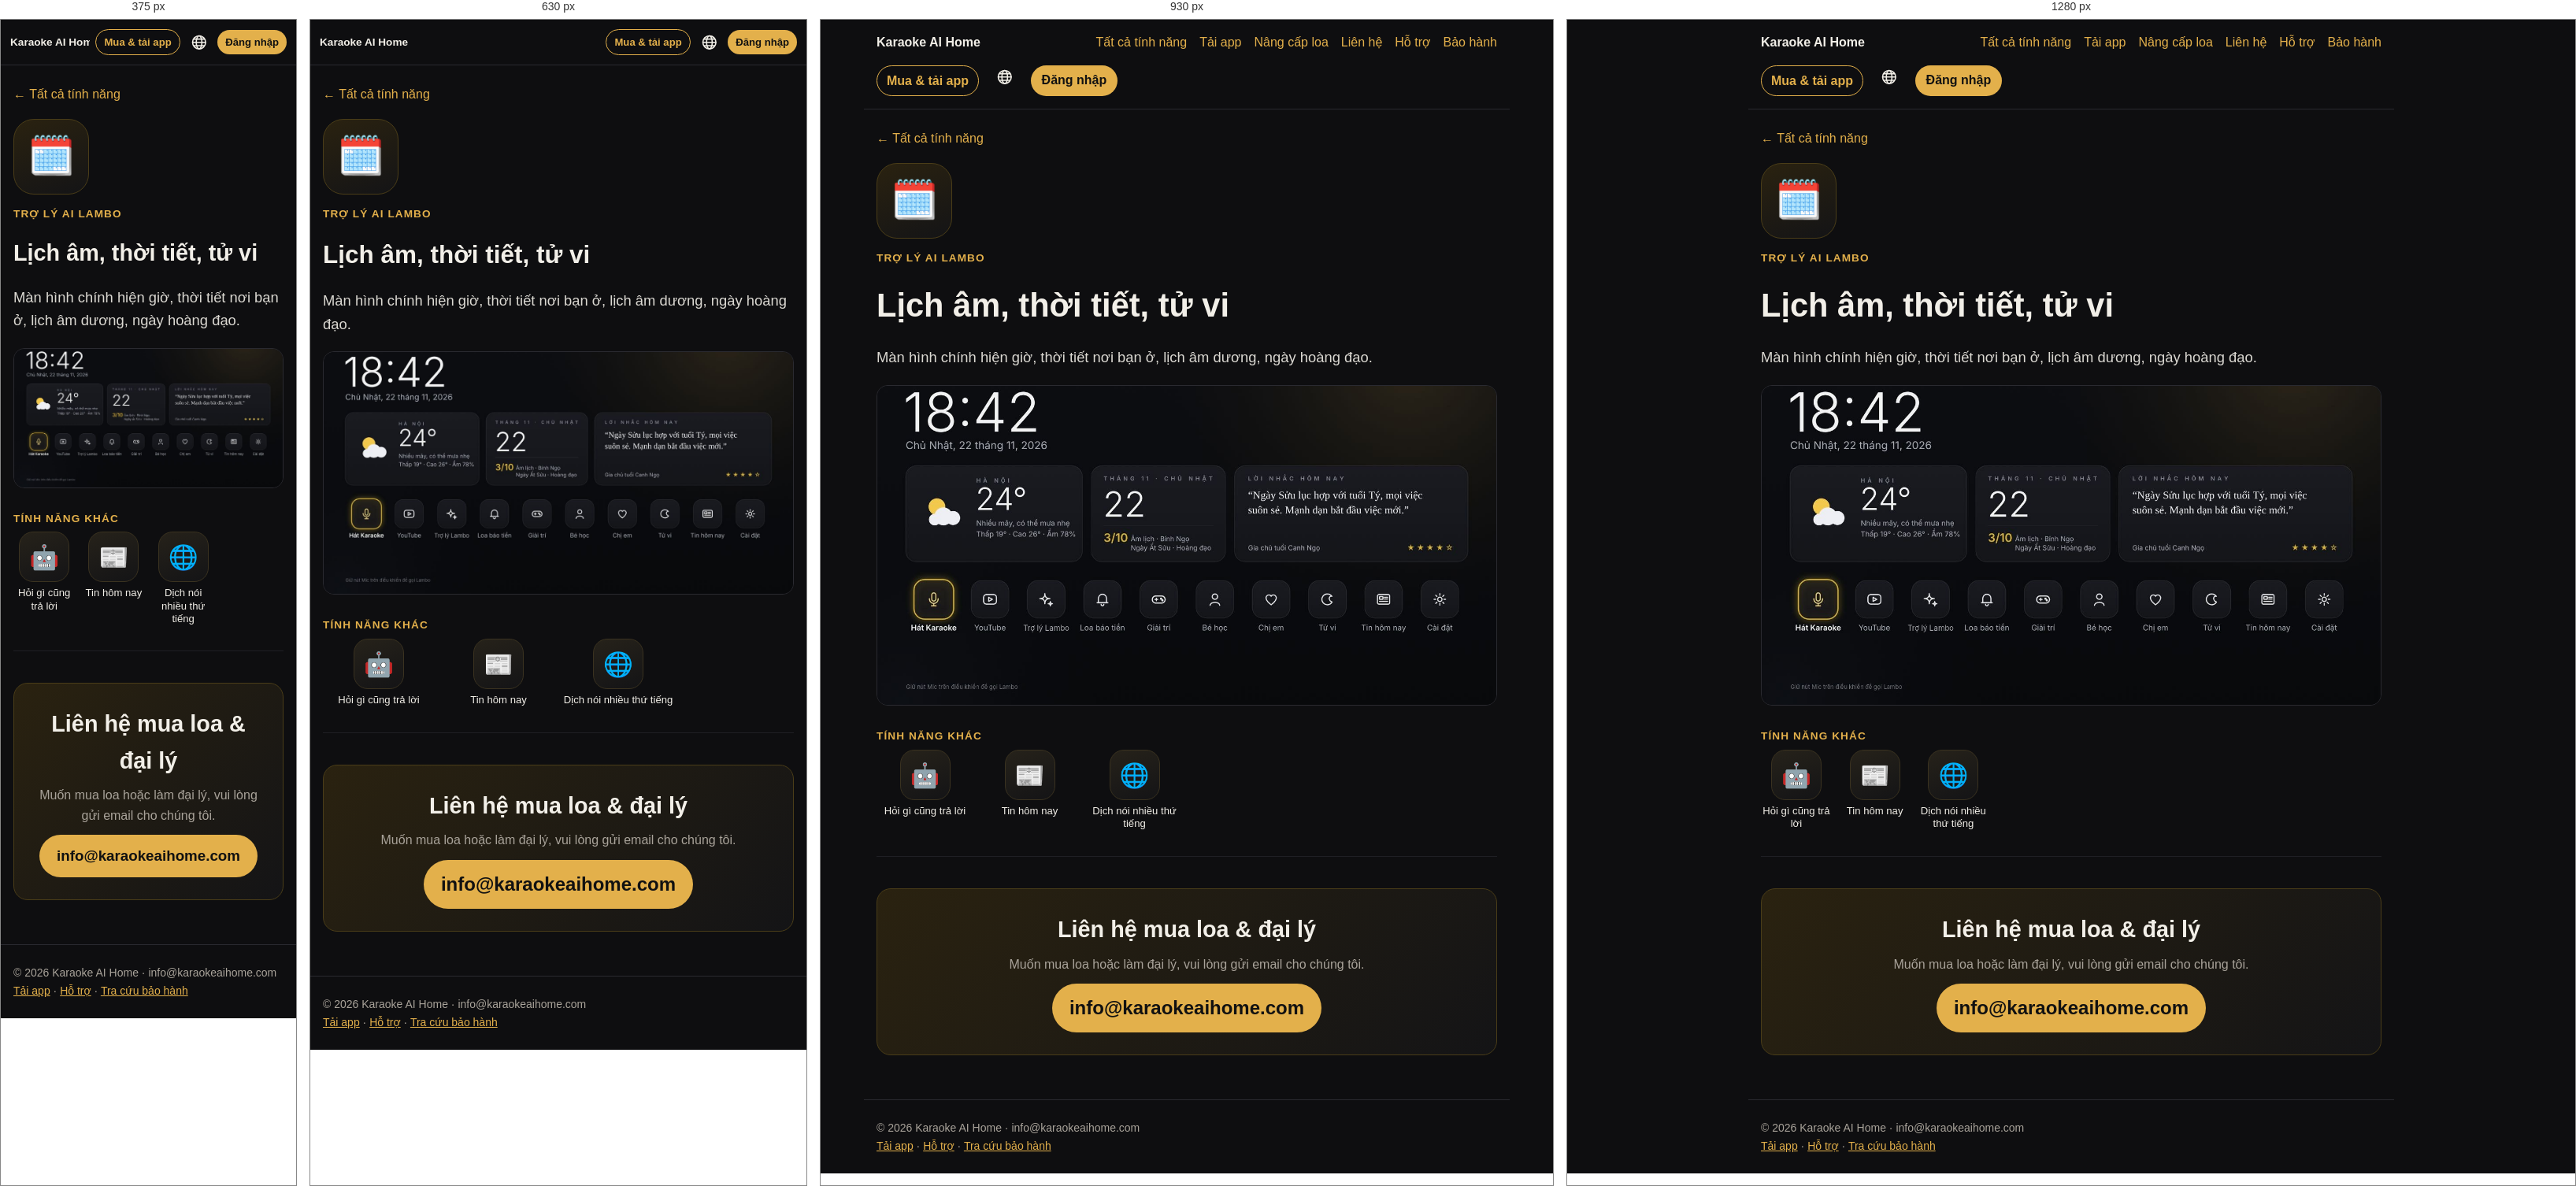
Rendered at 375 px, 630 px, 930 px and 1280 px, left to right.

<!-- file: index.html -->
<!doctype html><html lang="vi"><head><meta charset="utf-8"><meta name="viewport" content="width=device-width,initial-scale=1">
<title>Lịch âm, thời tiết, tử vi – Karaoke AI Home</title><meta name="description" content="Lịch âm, thời tiết, tử vi"><meta property="og:title" content="Lịch âm, thời tiết, tử vi – Karaoke AI Home"><meta property="og:description" content="Lịch âm, thời tiết, tử vi"><meta property="og:image" content="https://karaokeaihome.com/img/home.jpg">
<link rel="alternate" hreflang="vi" href="https://karaokeaihome.com/f/lich-thoi-tiet/"><link rel="alternate" hreflang="en" href="https://karaokeaihome.com/en/f/lich-thoi-tiet/"><link rel="alternate" hreflang="ja" href="https://karaokeaihome.com/ja/f/lich-thoi-tiet/"><link rel="alternate" hreflang="ko" href="https://karaokeaihome.com/ko/f/lich-thoi-tiet/"><link rel="alternate" hreflang="fr" href="https://karaokeaihome.com/fr/f/lich-thoi-tiet/"><link rel="alternate" hreflang="zh" href="https://karaokeaihome.com/zh/f/lich-thoi-tiet/"><link rel="icon" href="/favicon.svg"><link rel="stylesheet" href="/style.css"><style>
.hero{padding:48px 16px 24px;max-width:1100px;margin:0 auto;text-align:center}
.hero h1{font-size:clamp(2rem,6vw,3.4rem);line-height:1.15;margin:.2em 0}
.hero h1 span{color:var(--acc)}
.hero p{font-size:1.15rem;color:var(--mute);max-width:720px;margin:0 auto 24px}
.btns{display:flex;gap:12px;justify-content:center;flex-wrap:wrap}
.btn{display:inline-block;padding:12px 22px;border-radius:999px;background:var(--acc);color:#111;font-weight:700;text-decoration:none}
.btn.o{background:transparent;color:var(--acc);border:1px solid var(--acc)}
.shot{width:100%;border-radius:14px;border:1px solid #2a2a30;display:block}
.wrap{max-width:1100px;margin:0 auto;padding:0 16px}
section{padding:40px 0;border-top:1px solid #1f1f24}
section h2{font-size:1.8rem;margin:0 0 .3em;color:var(--fg)}
section h2 small{display:block;font-size:.95rem;color:var(--acc);font-weight:600;letter-spacing:.08em;text-transform:uppercase;margin-bottom:6px}
.lead{color:var(--mute);max-width:760px}
.grid{display:grid;gap:14px;grid-template-columns:repeat(auto-fit,minmax(240px,1fr));margin-top:20px}
.f{background:var(--card);border-radius:14px;padding:18px;border:1px solid #24242a}
.f b{display:block;font-size:1.05rem;margin-bottom:4px}
.f .i{font-size:1.6rem;line-height:1;margin-bottom:8px}
.f p{margin:0;color:var(--mute);font-size:.95rem}
.two{display:grid;gap:24px;grid-template-columns:1fr;align-items:center}
@media(min-width:860px){.two{grid-template-columns:1fr 1fr}}
.say{display:flex;flex-wrap:wrap;gap:8px;margin:14px 0}
.say span{background:#221d10;color:var(--acc);border:1px solid #4a3d18;border-radius:999px;padding:6px 12px;font-size:.92rem}
.themes{display:grid;gap:10px;grid-template-columns:repeat(auto-fit,minmax(220px,1fr));margin-top:18px}
.themes figure{margin:0}.themes figcaption{color:var(--mute);font-size:.9rem;margin-top:6px;text-align:center}
.contact{background:linear-gradient(135deg,#2a2210,#141416);border:1px solid #4a3d18;border-radius:18px;padding:28px;text-align:center}
.contact a.big{font-size:1.6rem;font-weight:800;color:var(--acc);text-decoration:none}
nav a{text-decoration:none}
.hero h1 span{white-space:nowrap}
:lang(ko) h1,:lang(ko) h2{word-break:keep-all}
nav a.nl{padding:6px 14px;border-radius:999px;background:var(--acc,#e8b84a);color:#111!important;font-weight:700;max-width:46vw;overflow:hidden;text-overflow:ellipsis;white-space:nowrap}
@media(max-width:700px){nav{align-items:center}nav a{display:none}nav a.nl,nav a.nb,nav b a{display:inline-block}nav .lg{margin-left:auto}nav b{margin:0 auto 0 0;font-size:.92rem;white-space:nowrap}nav{flex-wrap:nowrap!important;gap:7px!important;padding:12px!important}nav a.nb,nav a.nl{padding:5px 10px!important;font-size:.82rem}nav a.nl{max-width:30vw}nav a.nb,nav a.nl,nav .lg{flex-shrink:0}nav b{min-width:0;overflow:hidden;text-overflow:ellipsis;font-size:.85rem!important}nav .lg{margin-left:0}}
.contact a.mail{display:inline-block;font-size:clamp(1.1rem,5vw,1.5rem);font-weight:800;color:#111;background:var(--acc);padding:12px 22px;border-radius:999px;text-decoration:none;word-break:break-all}

nav{position:relative}nav a.nb{padding:6px 12px;border-radius:999px;border:1px solid var(--acc);color:var(--acc)!important;font-weight:700;white-space:nowrap}.dls{max-width:820px;width:calc(100% - 32px);box-sizing:border-box;margin:22px auto 0;padding:18px;border-radius:18px;background:#141417;border:1px solid #2a2a30;text-align:center}.dls>b{display:block;font-size:1.15rem;margin-bottom:12px}.dlr{display:flex;gap:14px;justify-content:center;flex-wrap:wrap}.dli{display:flex;flex-direction:column;align-items:center;gap:10px}.dli img{width:120px;height:120px;background:#fff;border-radius:10px;padding:6px}.dlm{display:inline-block;margin-top:12px;color:var(--acc)}@media(max-width:700px){.dli img{display:none}.dli,.dli .btn{width:100%}.dlr{flex-direction:column}}.star{display:flex;align-items:center;gap:16px;margin:0 0 22px;padding:18px 20px;border-radius:20px;background:linear-gradient(135deg,#5b1d7a,#a1185a);color:#fff;text-decoration:none;box-shadow:0 10px 30px #a1185a40}.star .si{font-size:3rem;line-height:1}.star b{display:block;font-size:1.35rem}.star small{display:block;opacity:.9;margin-top:4px;line-height:1.45}.star em{font-style:normal;font-size:2rem;opacity:.8}.upb{display:flex;align-items:center;gap:12px;max-width:820px;width:calc(100% - 32px);box-sizing:border-box;margin:18px auto 0;padding:14px 18px;border-radius:16px;background:linear-gradient(135deg,#3a2a08,#1c1a14);border:1px solid #6b4a1a;color:var(--fg);text-decoration:none}.upb span{font-size:1.8rem}.upb b{flex:1}.upb em{font-style:normal;color:var(--acc);font-weight:700;white-space:nowrap}h2.ust{display:flex;align-items:center;gap:10px}h2.ust .n{flex:none;width:34px;height:34px;border-radius:50%;background:var(--acc);color:#111;display:inline-flex;align-items:center;justify-content:center;font-size:1.1rem}nav .lg{position:relative}nav .lg summary{list-style:none;cursor:pointer;font-size:1.35rem;color:var(--fg);display:flex;line-height:1;padding:4px 6px;border-radius:999px;user-select:none}nav .lg summary::-webkit-details-marker{display:none}nav .lg[open] summary{background:#222}nav .lg>div{position:absolute;right:0;top:calc(100% + 8px);background:#17171a;border:1px solid #2a2a30;border-radius:14px;padding:6px;min-width:160px;z-index:50;box-shadow:0 10px 30px #0008}nav .lg>div a{display:block!important;padding:9px 12px;border-radius:10px;color:var(--fg);text-decoration:none;white-space:nowrap}nav .lg>div a:hover{background:#222}nav .lg>div a.on{color:var(--acc);font-weight:700}


.price{max-width:520px;margin:24px auto 0;background:linear-gradient(135deg,#2a2210,#141416);border:1px solid #4a3d18;border-radius:18px;padding:18px;text-align:center}
.price .l{color:var(--mute);font-size:.95rem}.price .v{font-size:2.3rem;font-weight:800;color:var(--acc);line-height:1.2}.price .n{color:var(--mute);font-size:.9rem}
.grp{margin:28px 0 6px;color:var(--acc);font-size:.85rem;font-weight:700;letter-spacing:.08em;text-transform:uppercase}
.icons{display:grid;gap:14px 10px;grid-template-columns:repeat(4,1fr)}
@media(min-width:700px){.icons{grid-template-columns:repeat(6,1fr)}}
@media(min-width:1000px){.icons{grid-template-columns:repeat(8,1fr)}}
.ic{display:flex;flex-direction:column;align-items:center;text-decoration:none;color:var(--fg);text-align:center;font-size:.82rem;line-height:1.25}
.ic .b{width:64px;height:64px;border-radius:18px;background:linear-gradient(160deg,#26221a,#141416);border:1px solid #3a3220;display:flex;align-items:center;justify-content:center;font-size:1.9rem;margin-bottom:6px;transition:transform .15s,border-color .15s}
.ic:hover .b,.ic:focus .b{transform:translateY(-2px);border-color:var(--acc)}
.tap{color:var(--mute);text-align:center;font-size:.9rem;margin:22px 0 0}
.detail{max-width:820px;margin:0 auto;padding:16px}
.detail .bk{display:inline-block;margin:8px 0 18px;text-decoration:none}
.detail .big{width:96px;height:96px;border-radius:26px;background:linear-gradient(160deg,#2a2210,#141416);border:1px solid #4a3d18;display:flex;align-items:center;justify-content:center;font-size:3rem}
.detail h1{font-size:clamp(1.8rem,5vw,2.6rem);margin:16px 0 4px}
.detail .tag{color:var(--acc);font-weight:700;letter-spacing:.08em;text-transform:uppercase;font-size:.85rem}
.detail p.d{font-size:1.15rem;color:var(--fg);opacity:.9}
.detail img{margin:20px 0}
.dlg{display:grid;gap:18px;grid-template-columns:1fr}@media(min-width:760px){.dlg{grid-template-columns:1fr 1fr}}
.dlc{background:var(--card);border:1px solid #2a2a30;border-radius:18px;padding:20px}.dlc h2{margin:0 0 12px}
.qr{display:flex;gap:16px;align-items:center;flex-wrap:wrap}.qr img{width:150px;height:150px;background:#fff;border-radius:12px;padding:8px;margin:0}
.dlc ol{padding-left:1.2em}.dlc li{margin:6px 0}.note{font-size:.9rem;color:var(--mute);border-left:3px solid var(--acc);padding-left:10px}
.lgrow{margin:10px 0;padding:14px 16px}.lgrow dl{margin:6px 0 0;display:grid;grid-template-columns:auto 1fr;gap:4px 12px;font-size:.92rem}.lgrow dt{color:var(--mute)}.lgrow dd{margin:0}
.pcc{margin-top:18px}.pcc .btns{justify-content:flex-start;margin:6px 0 4px}.pcc ol{margin-top:12px}
.gs{display:grid;gap:14px;grid-template-columns:1fr;margin:14px 0}.gs figure{margin:0;background:var(--card);border:1px solid #2a2a30;border-radius:16px;padding:12px}
.gs figure img{width:100%;border-radius:10px;display:block;margin:0}.gs figcaption{margin-top:8px}.gs figcaption b{color:var(--acc)}.gs .n{color:var(--acc);font-weight:800;margin-right:6px}
@media(min-width:860px){.gs.two{grid-template-columns:1fr 1fr}}

.richwrap{display:grid;gap:22px;align-items:start;margin-top:18px}@media(min-width:800px){.richwrap{grid-template-columns:300px 1fr}}
.mock{width:280px;margin:0 auto;background:#0b0b0c;border:8px solid #222;border-radius:36px;padding:16px 12px 18px;box-shadow:0 10px 40px #0008;font-size:13px}
.mock .mh{font-weight:800;color:#f3d77a;font-size:17px;margin:2px 4px 10px}
.mock .mv{border-radius:12px;background:linear-gradient(135deg,#3a1c4a,#101018);padding:14px 12px;display:flex;flex-direction:column;gap:4px;min-height:96px}
.mock .mv b{color:#fff8;letter-spacing:.2em;font-size:12px}.mock .mv small{color:#fff;font-weight:700;font-size:14px}.mock .mv em{color:#f3d77a;font-style:normal}
.mock .wave{display:flex;gap:3px;align-items:center;height:44px;margin:10px 4px}.mock .wave i{flex:1;background:#d4af37;border-radius:2px;height:30%}
.mock .wave i:nth-child(3n){height:80%}.mock .wave i:nth-child(4n+1){height:55%}.mock .wave i:nth-child(5n+2){height:95%}.mock .wave i:nth-child(7n){height:40%}
.mock .chips{display:flex;gap:6px;margin:4px 0 8px}.mock .chips span{flex:1;text-align:center;background:#1f1f23;border-radius:10px;padding:6px}.mock .chips .on{background:#d4af37;color:#111;font-weight:700}
.mock .kn{display:flex;align-items:center;gap:8px;margin:6px 2px}.mock .kn span{width:64px;color:#9b978f}.mock .kn i{flex:1;height:6px;border-radius:3px;background:linear-gradient(90deg,#d4af37 var(--v),#2a2a2f var(--v))}
.mock .mrec{margin:12px 0 8px;background:#e5484d;color:#fff;text-align:center;border-radius:14px;padding:11px;font-weight:800;font-size:15px}
.mock .mrow{display:flex;gap:6px}.mock .mrow span{flex:1;text-align:center;background:#1f1f23;border-radius:12px;padding:9px 4px;font-size:12px}.mock .mrow .g{background:#d4af37;color:#111;font-weight:700}
.mock .tabs4{display:grid;grid-template-columns:repeat(4,1fr);gap:4px;margin-bottom:8px}.mock .tabs4 span{background:#17171a;border-radius:10px;padding:6px 2px;text-align:center;font-size:11px;line-height:1.2}.mock .tabs4 .on{background:#d4af37;color:#111;font-weight:700}
.mock .pc{display:flex;gap:8px;align-items:center;background:#17171a;border-radius:14px;padding:8px;margin-top:8px}
.mock .rk{color:#f3d77a;font-size:20px;width:18px;text-align:center}.mock .th{width:70px;height:42px;border-radius:8px;color:#fff6;font-size:9px;font-weight:800;letter-spacing:.15em;display:flex;align-items:center;justify-content:center;flex:none}
.mock .pt{min-width:0}.mock .pt b{display:block;font-size:13px}.mock .pt small{display:block;color:#9b978f;font-size:11px}.mock .du{color:#3ecf8e}
.subf{display:grid;gap:12px}@media(min-width:560px){.subf{grid-template-columns:1fr 1fr}}
.subf .card{display:flex;gap:12px;padding:14px;margin:0}.subf .si{font-size:1.6rem;line-height:1;flex:none}.subf b{display:block;margin-bottom:3px}.subf p{margin:0;font-size:.95rem;opacity:.9}
.badge{display:inline-block;margin:10px 0 0;padding:6px 12px;border-radius:999px;border:1px solid #4a3d18;background:#2a2210;color:var(--acc);font-weight:700;font-size:.9rem}
.steps{counter-reset:s;list-style:none;padding:0}.steps li{counter-increment:s;position:relative;padding:8px 0 8px 40px}.steps li:before{content:counter(s);position:absolute;left:0;top:6px;width:28px;height:28px;border-radius:50%;background:var(--acc);color:#111;font-weight:800;display:flex;align-items:center;justify-content:center}

.acc{max-width:760px;margin:0 auto;padding:16px}.acc .card{margin:14px 0}
.acc input{width:100%;box-sizing:border-box;padding:12px 14px;border-radius:12px;border:1px solid #333;background:#111;color:var(--fg);font-size:1.05rem;margin:6px 0 10px}
.acc button{cursor:pointer;border:0;border-radius:12px;padding:11px 16px;font-weight:700;font-size:1rem;background:var(--acc);color:#111}
.acc button.o{background:#222;color:var(--fg);border:1px solid #333}.acc button.r{background:#5a1d22;color:#fff}
.acc .row{display:flex;gap:8px;flex-wrap:wrap;align-items:center}.acc .msg{min-height:1.4em;color:var(--acc);margin:6px 0}.acc .err{color:#ff8a8a}
.acc .me{display:flex;gap:14px;align-items:center}.acc .av{width:64px;height:64px;border-radius:50%;background:#222 center/cover;flex:none;display:flex;align-items:center;justify-content:center;font-size:28px}
.acc .song{display:flex;gap:12px;align-items:center;padding:10px 0;border-top:1px solid #222}.acc .song img{width:112px;height:63px;object-fit:cover;border-radius:10px;flex:none}
.acc .song .t{flex:1;min-width:0}.acc .song .t b{display:block}.acc .song small{color:var(--mute);display:block}
.acc .player{position:sticky;top:0;z-index:5;background:#0b0b0c;padding:8px 0}.acc .player .v{position:relative;padding-top:56.25%;border-radius:12px;overflow:hidden;background:#000}.acc .player .v iframe,.acc .player .v>div{position:absolute;inset:0;width:100%;height:100%;border:0}
.acc .hide{display:none!important}.acc .mute{color:var(--mute)}
.acc a.li{display:flex;gap:14px;align-items:center;padding:12px 4px;border-top:1px solid #2a2a30;color:inherit;text-decoration:none}.acc a.li:first-of-type{border-top:0}.acc a.li i{font-style:normal;font-size:1.6rem;width:2rem;text-align:center}.acc a.li span{flex:1}.acc a.li b{display:block}.acc a.li small{color:var(--mute)}.acc a.li:hover b{color:var(--acc)}
.acc a.delx{color:#e06666;font-size:.85rem;text-decoration:underline;opacity:.8}.acc .vipb{display:inline-flex;align-items:center;gap:6px;margin-top:8px;background:linear-gradient(135deg,#f5d76e,#c99a1e);color:#3a2a00;border:0;border-radius:999px;padding:8px 14px;font-weight:800;cursor:pointer}.acc .vben{display:flex;gap:12px;align-items:center;padding:10px 0;border-top:1px solid #2a2a30}.acc .vben i{font-style:normal;font-size:1.5rem}.acc .vben b{display:block}.acc .vben small{color:var(--mute)}.acc .vpr{flex:1;text-align:center;background:#1c1c20;border:1px solid #333;border-radius:14px;padding:10px}.acc .vpr.on{border:2px solid #d4af37}.acc .vpr b{display:block;font-size:1.3rem}.acc .vpr small{color:var(--mute)}.acc .sw{display:flex;align-items:center;gap:12px;padding:10px 0;border-top:1px solid #2a2a30;cursor:pointer}.acc .sw span{flex:1}.acc .sw input{width:22px;height:22px;accent-color:var(--acc)}

.wty{max-width:640px;margin:0 auto;padding:16px}.wty .wi{color:var(--acc);display:flex;justify-content:center;margin-top:8px}.wty h1{text-align:center;margin:10px 0 6px}.wty .lead{text-align:center}
.wty form{margin:18px 0}.wty label{display:block;color:var(--mute);font-size:.95rem;margin-bottom:6px}
.wty .rw{display:flex;gap:8px}.wty input{flex:1;min-width:0;box-sizing:border-box;padding:13px 14px;border-radius:12px;border:1px solid #333;background:#111;color:var(--fg);font-size:1.1rem;letter-spacing:.04em;text-transform:uppercase}
.wty button{cursor:pointer;border:0;border-radius:12px;padding:12px 18px;font-weight:700;font-size:1rem;background:var(--acc);color:#111;white-space:nowrap}.wty button:disabled{opacity:.6}
.wty .res{margin:16px 0;padding:18px;border-radius:16px;background:#141417;border:1px solid #2a2a30}.wty .res.hide{display:none}
.wty .st{display:flex;align-items:center;gap:10px;font-size:1.3rem;font-weight:800}.wty .st svg{flex:none}.wty .st.g{color:#6fcf8f}.wty .st.r{color:#e06666}.wty .st.y{color:#e8b84a}
.wty dl{display:grid;grid-template-columns:auto 1fr;gap:8px 16px;margin:14px 0 0}.wty dt{color:var(--mute)}.wty dd{margin:0;font-weight:700;overflow-wrap:anywhere}.wty dd.c{white-space:nowrap;font-variant-numeric:tabular-nums;letter-spacing:.02em}
.wty .bar{height:8px;border-radius:99px;background:#2a2a30;margin-top:14px;overflow:hidden}.wty .bar i{display:block;height:100%;background:var(--acc)}
.wty .err{color:#e06666}.wty .rule{font-size:.92rem}
@media(max-width:480px){.wty .rw{flex-direction:column}.wty button{width:100%}}

.gal{display:grid;gap:12px;grid-template-columns:1fr 1fr;max-width:760px;margin:24px auto 0}.gal .main{grid-column:1/3}.gal img{border-radius:16px}
</style></head><body>
<nav><b><a href="/" style="color:var(--fg)">Karaoke AI Home</a></b><a href="/#tinh-nang">Tất cả tính năng</a><a href="/download/">Tải app</a><a href="/nang-cap/">Nâng cấp loa</a><a href="/mua/#lien-he">Liên hệ</a><a href="/support/">Hỗ trợ</a><a href="/bao-hanh/">Bảo hành</a><a class="nb" href="/mua/">Mua &amp; tải app</a><details class="lg"><summary title="Tiếng Việt" aria-label="Language"><svg class="ic-globe" viewBox="0 0 24 24" width="1em" height="1em" fill="none" stroke="currentColor" stroke-width="1.8" stroke-linecap="round" style="vertical-align:-.15em"><circle cx="12" cy="12" r="9.2"/><ellipse cx="12" cy="12" rx="4" ry="9.2"/><path d="M3 12h18M4.6 7.3h14.8M4.6 16.7h14.8"/></svg></summary><div><a href="/f/lich-thoi-tiet/" class="on" lang="vi">Tiếng Việt</a><a href="/en/f/lich-thoi-tiet/" class="" lang="en">English</a><a href="/ja/f/lich-thoi-tiet/" class="" lang="ja">日本語</a><a href="/ko/f/lich-thoi-tiet/" class="" lang="ko">한국어</a><a href="/fr/f/lich-thoi-tiet/" class="" lang="fr">Français</a><a href="/zh/f/lich-thoi-tiet/" class="" lang="zh">中文</a></div></details><a class="nl" href="/account/">Đăng nhập</a></nav><script>document.addEventListener('click',function(_e){var d=document.querySelector('nav .lg');if(d&&d.open&&!d.contains(_e.target))d.open=false});try{if(localStorage.getItem('kah_acct')){var _a=document.querySelector('nav a.nl');_a.textContent=localStorage.getItem('kah_nm')||"Tài khoản của tôi"}}catch(_e){}</script>

<main class="detail"><a class="bk" href="/#tinh-nang">← Tất cả tính năng</a>
<div class="big">🗓️</div><div class="tag" style="margin-top:14px">Trợ lý AI Lambo</div><h1>Lịch âm, thời tiết, tử vi</h1><p class="d">Màn hình chính hiện giờ, thời tiết nơi bạn ở, lịch âm dương, ngày hoàng đạo.</p><img class="shot" src="/img/home.jpg" alt="Lịch âm, thời tiết, tử vi" loading="lazy">
<div class="grp">Tính năng khác</div><div class="icons"><a class="ic" href="/f/tro-ly-ai/"><span class="b">🤖</span>Hỏi gì cũng trả lời</a><a class="ic" href="/f/tin-hom-nay/"><span class="b">📰</span>Tin hôm nay</a><a class="ic" href="/f/dich-noi/"><span class="b">🌐</span>Dịch nói nhiều thứ tiếng</a></div>
<div style="margin-top:32px"><section id="lien-he"><div class="contact"><h2 style="margin-top:0">Liên hệ mua loa &amp; đại lý</h2><p class="lead" style="margin:0 auto 12px">Muốn mua loa hoặc làm đại lý, vui lòng gửi email cho chúng tôi.</p>
<a class="mail" href="mailto:info@karaokeaihome.com">info@karaokeaihome.com</a></div></section></div></main><footer>© 2026 Karaoke AI Home · info@karaokeaihome.com<br><a href="/download/">Tải app</a> · <a href="/support/">Hỗ trợ</a> · <a href="/bao-hanh/">Tra cứu bảo hành</a></footer></body></html>